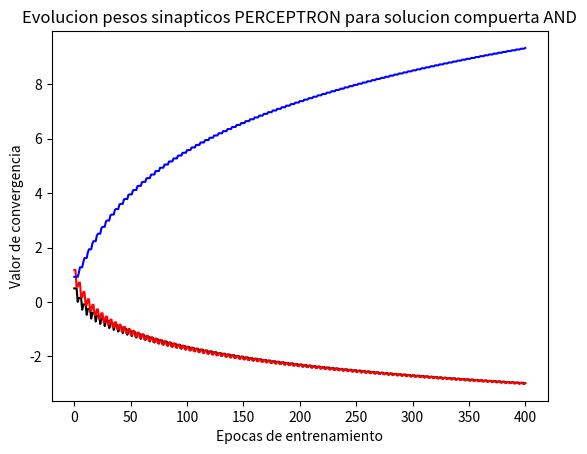

The matplotlib source for this figure:
'''

---------------------------------------------------------

[redacted]

---------------------------------------------------------


Nuestra clase Perceptron tendra 3 metodos:

1.- Inicializar el perceptron
	Pesos iniciales aleatorios

2.- Calculo de salida del perceptron

3.- Entrenamiento


'''

import pandas as pd
import numpy as np
import matplotlib.pyplot as plt


class Perceptron():

	def __init__(self, n):
		'''

		Funcion constructor, inicializa los valores iniciales
		de los pesos y guardamos la dimension del vector de entrada.

		'''
		self.weights = np.random.randn(n)
		self.n = n

	def sigmoid(self, x):
		'''

		Funcion de activacion de nuestro perceptron

		'''
		return 1/(1 + np.exp(-x))

	def _Propagation_(self, inputs):
		'''

		Calculamos el producto punto,
		entre los pesos y nuestras entradas.

		Retornamos la funcion sigmoide evaluada
		en el resultado del producto punto.

		'''
		self.inputs = inputs
		pp = self.weights.dot(inputs)
		self.out = self.sigmoid(pp)

	def _Fitness_(self, learning_rate, target):
		'''
		Funcion de entrenamiento para el perceptron,
		ajustamos los pesos obteniendo el error.

		Entrenamos un determinado numero de epocas.

		'''
		for i in range(0, self.n):
			self.weights[i] = self.weights[i] + learning_rate * ( target - self.out) * self.inputs[i]


'''
TESTING

'''

def main():

	print('TESTING')
	#Instanciamos nuestro perceptron
	p = Perceptron(3)

	#Vemos los pesos iniciales
	print(p.weights)

	#Damos la entrada a nuestra neurona
	p._Propagation_([1,2,1])

	#Observamos la salida de la misma
	print(p.out)

	#Entrenamos una vez para confirmar que funciona
	p._Fitness_(0.8, 10)

	#Comparamos pesos anteriores con el nuevo
	print(p.weights)



	'''
	Problema:
	Cree un perceptron que aprenda la funcion logica AND

	Tabla de verdad:

	0 | 0 | 1
	0 | 1 | 0
	1 | 0 | 1
	1 | 1 | 1

	'''

	print('\n')
	print('SOLUCION PERCEPTRON COMPUERTA LOGICA AND')

	perceptron_and = Perceptron(3)

	#Creamos set de entrenamiento

	training_set = np.array([

		[0, 0, 1],
		[0, 1, 0],
		[1, 0, 0],
		[1, 1, 1]

		])

	#Guardamos los pesos
	hist_weights = [perceptron_and.weights]

	#Entrenamos nuestra neurona un numero determinado de epocas

	epochs = 100

	for k in range(epochs):
		#Tenemos 3 entradas en nuestra neurona
		for i in range(0, 4):

			perceptron_and._Propagation_(
				training_set[i, 0 : 3]
				)

			perceptron_and._Fitness_(0.8, training_set[i, 2])

			hist_weights = np.concatenate((hist_weights, [perceptron_and.weights]), axis = 0)

	plt.title('Evolucion pesos sinapticos PERCEPTRON para solucion compuerta AND')
	plt.plot(hist_weights[:,0], 'k')
	plt.plot(hist_weights[:,1], 'r')
	plt.plot(hist_weights[:,2], 'b')
	plt.xlabel('Epocas de entrenamiento')
	plt.ylabel('Valor de convergencia')
	plt.show()




if __name__ == '__main__':
	main()
	
